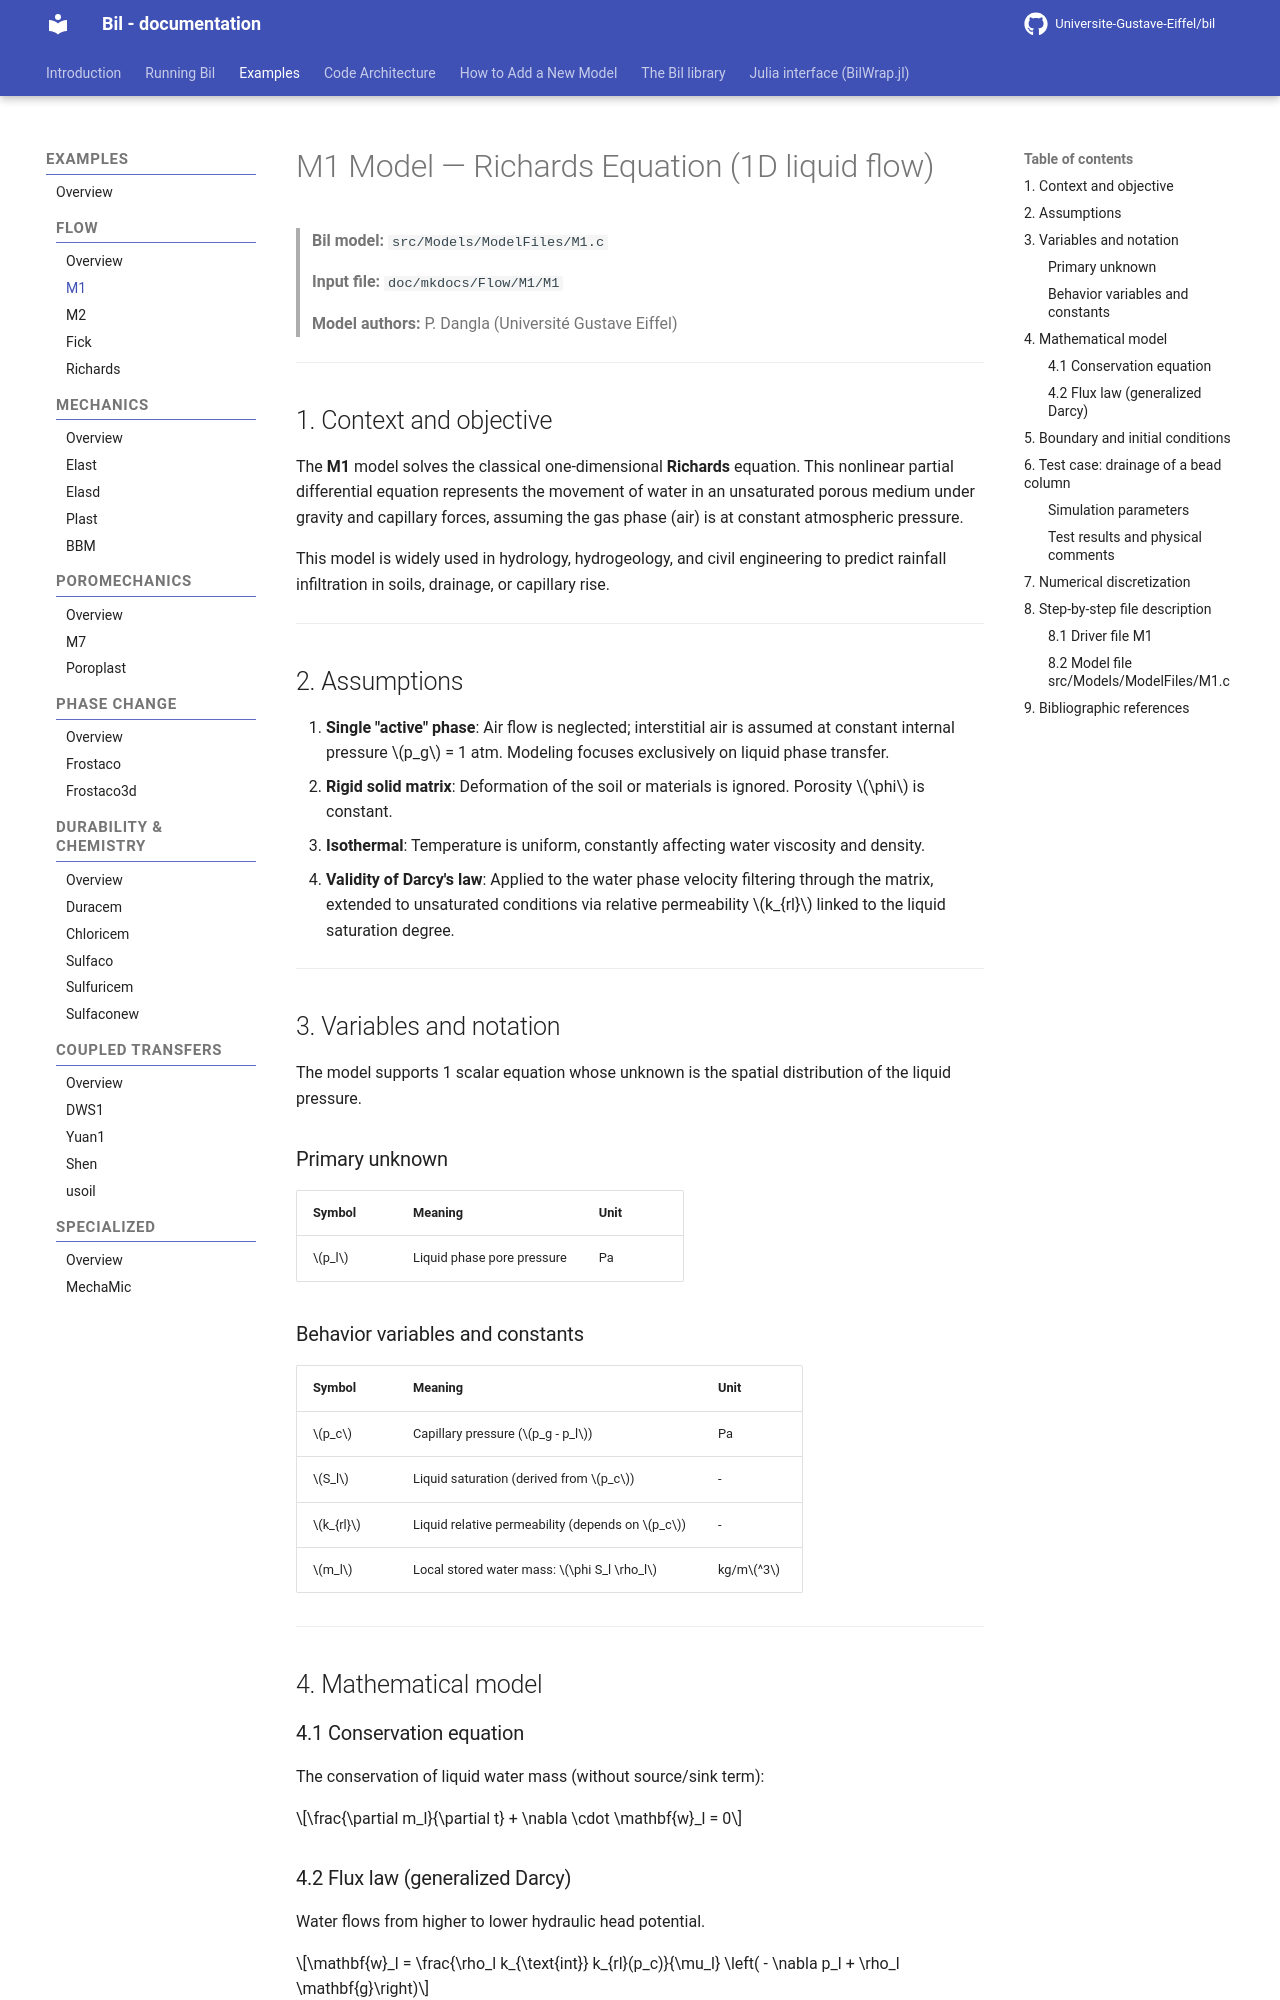

repository: Universite-Gustave-Eiffel/bil · page: Flow/M1_model/index.html · generator: mkdocs

---
title: "M1 Model"
number-sections: false
---

# M1 Model — Richards Equation (1D liquid flow)

> **Bil model:** `src/Models/ModelFiles/M1.c`

> **Input file:** `doc/mkdocs/Flow/M1/M1`
>
> **Model authors:** P. Dangla (Université Gustave Eiffel)

---
<!--
## Table of contents

1. [Context and objective](#1-context-and-objective)
2. [Assumptions](#2-assumptions)
3. [Variables and notation](#3-variables-and-notation)
4. [Mathematical model](#4-mathematical-model)
   - 1 [Conservation equation](#41-conservation-equation)
   - 4.2 [Flux law (generalized Darcy)](#42-flux-law-generalized-darcy)
5. [Boundary and initial conditions](#5-boundary-and-initial-conditions)
6. [Test case: drainage of a bead column (`test_examples/M1`)](#6-test-case-drainage-of-a-bead-column)
7. [Numerical discretization](#7-numerical-discretization)
8. [Step-by-step file description](#8-step-by-step-file-description)
   - 8.1 [Driver file `test_examples/M1/M1`](#81-driver-file-test_examplesm1m1)
   - 8.2 [Model file `src/Models/ModelFiles/M1.c`](#82-model-file-srcmodelsmodelfilesm1c)
9. [Bibliographic references](#9-bibliographic-references)

---
-->

## 1. Context and objective

The **M1** model solves the classical one-dimensional **Richards** equation. This nonlinear partial differential equation represents the movement of water in an unsaturated porous medium under gravity and capillary forces, assuming the gas phase (air) is at constant atmospheric pressure.

This model is widely used in hydrology, hydrogeology, and civil engineering to predict rainfall infiltration in soils, drainage, or capillary rise.

---

## 2. Assumptions

1. **Single "active" phase**: Air flow is neglected; interstitial air is assumed at constant internal pressure $p_g$ = 1 atm. Modeling focuses exclusively on liquid phase transfer.
2. **Rigid solid matrix**: Deformation of the soil or materials is ignored. Porosity $\phi$ is constant.
3. **Isothermal**: Temperature is uniform, constantly affecting water viscosity and density.
4. **Validity of Darcy's law**: Applied to the water phase velocity filtering through the matrix, extended to unsaturated conditions via relative permeability $k_{rl}$ linked to the liquid saturation degree.

---

## 3. Variables and notation

The model supports 1 scalar equation whose unknown is the spatial distribution of the liquid pressure.

### Primary unknown

| Symbol | Meaning | Unit |
|---------|---------|------|
| $p_l$   | Liquid phase pore pressure | Pa |

### Behavior variables and constants

| Symbol | Meaning | Unit |
|---------|---------|------|
| $p_c$ | Capillary pressure ($p_g - p_l$) | Pa |
| $S_l$ | Liquid saturation (derived from $p_c$) | - |
| $k_{rl}$| Liquid relative permeability (depends on $p_c$) | - |
| $m_l$ | Local stored water mass: $\phi S_l \rho_l$ | kg/m$^3$ |

---

## 4. Mathematical model

### 4.1 Conservation equation

The conservation of liquid water mass (without source/sink term):

$$\frac{\partial m_l}{\partial t} + \nabla \cdot \mathbf{w}_l = 0$$
